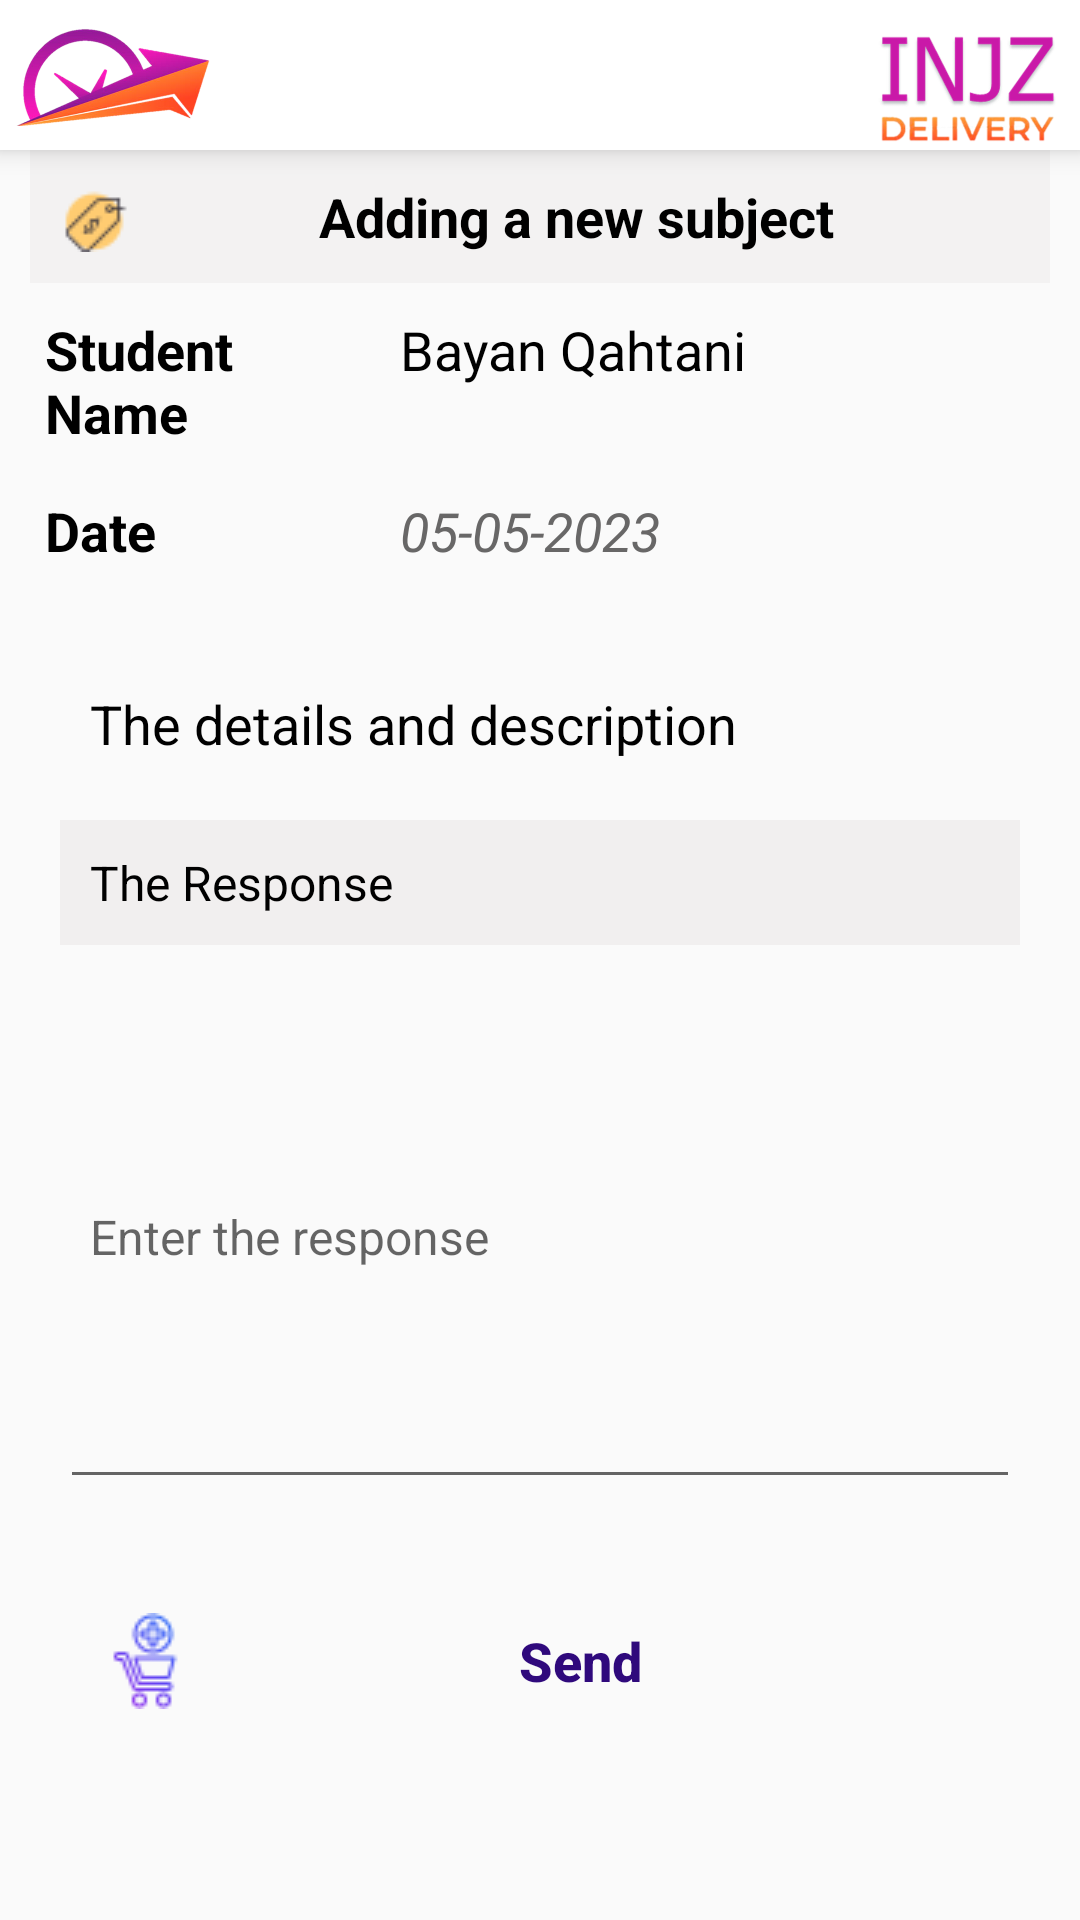

Layout XML and referenced resources for this Android screen:
<!-- AndroidManifest.xml: application theme Theme.CampusDelivery -->
<!-- res/layout/activity_request_details.xml -->
<?xml version="1.0" encoding="utf-8"?>
<LinearLayout xmlns:android="http://schemas.android.com/apk/res/android"
    xmlns:app="http://schemas.android.com/apk/res-auto"
    xmlns:tools="http://schemas.android.com/tools"
    android:layout_width="match_parent"
    android:layout_height="match_parent"
    tools:context=".RequestDetails"
    android:orientation="vertical"
    >
    <LinearLayout
        android:layout_width="match_parent"
        android:layout_height="wrap_content"
        android:orientation="horizontal"
        android:background="@color/white"
        android:elevation="5dp"
        android:paddingHorizontal="3dp">
        <ImageView
            android:layout_width="0dp"
            android:layout_weight="1"
            android:layout_height="50dp"
            android:src="@drawable/min1"
            android:gravity="left"
            />

        <ImageView
            android:layout_width="0dp"
            android:layout_weight="3"
            android:layout_height="50dp"
            android:gravity="right"
            />
        <ImageView
            android:layout_width="0dp"
            android:layout_weight="1"
            android:layout_height="50dp"
            android:src="@drawable/min2"
            android:gravity="right"
            />
    </LinearLayout>

    <ScrollView
        android:layout_width="match_parent"
        android:layout_height="wrap_content">

        <LinearLayout
            android:id="@+id/linearLayout"
            android:layout_width="match_parent"
            android:layout_height="match_parent"
            android:layout_marginHorizontal="10dp"
            android:gravity="center"
            android:orientation="vertical">

            <TextView
                android:id="@+id/item_t"
                android:layout_width="match_parent"
                android:layout_height="wrap_content"
                android:background="#F3F2F2"
                android:padding="10dp"
                android:gravity="center"
                android:textColor="#000"
                android:textSize="18dp"
                android:textStyle="bold"
                android:drawableLeft="@drawable/shopping"
                android:text="Adding a new subject"/>


            <LinearLayout
                android:layout_width="match_parent"
                android:layout_height="wrap_content"
                android:layout_marginBottom="5dp"
                >
                <TextView
                    android:layout_width="0dp"
                    android:layout_weight="1"
                    android:layout_height="wrap_content"
                    android:text="Student Name"
                    android:textSize="18dp"
                    android:textColor="#000"
                    android:padding="5dp"
                    android:textStyle="bold"/>
                <TextView
                    android:id="@+id/item_p"
                    android:layout_width="0dp"
                    android:layout_weight="2"
                    android:layout_height="wrap_content"
                    android:padding="10dp"
                    android:textColor="#000"
                    android:textSize="18dp"
                    android:text="Bayan Qahtani"/>
            </LinearLayout>
            <LinearLayout
                android:layout_width="match_parent"
                android:layout_height="wrap_content"
                android:layout_marginBottom="5dp"
                >
                <TextView
                    android:layout_width="0dp"
                    android:layout_weight="1"
                    android:layout_height="wrap_content"
                    android:text="Date"
                    android:textSize="18dp"
                    android:textColor="#000"
                    android:padding="5dp"
                    android:textStyle="bold"/>
                <TextView
                    android:id="@+id/item_c"
                    android:layout_width="0dp"
                    android:layout_weight="2"
                    android:layout_height="wrap_content"
                    android:padding="10dp"
                    android:textColor="#686767"
                    android:textStyle="italic"
                    android:textSize="18dp"
                    android:text="05-05-2023"/>
            </LinearLayout>

            <LinearLayout
                android:layout_width="match_parent"
                android:layout_height="wrap_content"
                android:layout_marginBottom="5dp"
                />
            <LinearLayout
                android:layout_width="match_parent"
                android:layout_height="wrap_content"
                android:orientation="vertical">

                <TextView
                    android:id="@+id/item_d"
                    android:padding="20dp"
                    android:layout_width="match_parent"
                    android:layout_height="wrap_content"
                    android:text="The details and description"
                    android:textColor="#000"
                    android:textSize="18dp" />

                <TextView
                    android:id="@+id/l3"
                    android:layout_width="match_parent"
                    android:layout_height="wrap_content"
                    android:layout_weight="1"
                    android:text="The Response"
                    android:padding="10dp"
                    android:textColor="#000"
                    android:textSize="16sp"
                    android:background="#F1EFEF"
                    android:layout_marginHorizontal="10dp"
                    />
                <EditText
                    android:layout_marginHorizontal="10dp"
                    android:id="@+id/fm_details"
                    android:layout_width="match_parent"
                    android:lines="8"
                    android:layout_height="wrap_content"
                    android:hint="Enter the response"
                    android:padding="10dp"
                    android:textSize="16sp"
                    android:layout_margin="10dp"

                    />
                <LinearLayout
                    android:layout_width="match_parent"
                    android:layout_height="wrap_content"
                    android:layout_margin="20dp"
                    android:orientation="vertical">

                    <Button
                        android:id="@+id/order_item"
                        android:layout_width="match_parent"
                        android:layout_height="wrap_content"
                        android:background="@drawable/gradient_light"
                        android:text="Send"
                        android:textAlignment="center"
                        android:textAllCaps="false"
                        android:textColor="#2F097C"
                        android:textSize="18dp"
                        android:paddingHorizontal="5dp"
                        android:layout_marginRight="5dp"
                        android:drawableLeft="@drawable/addtocart"
                        android:textStyle="bold" />
                    <Button
                        android:visibility="gone"
                        android:id="@+id/edit_item"
                        android:layout_width="match_parent"
                        android:layout_height="wrap_content"
                        android:text="Edit"
                        android:textStyle="bold"
                        android:textColor="#fff"
                        android:textSize="18dp"
                        android:background="@drawable/box_7"
                        android:textAlignment="center"
                        android:textAllCaps="false"
                        />
                </LinearLayout>

            </LinearLayout>


        </LinearLayout>

    </ScrollView>


</LinearLayout>
<!-- resources referenced by this layout -->
<resources>
  <!-- drawable addtocart: png bitmap (drawable, 1481 bytes) -->
  <!-- drawable box_7 (drawable) -->
  <?xml version="1.0" encoding="utf-8"?>
  <shape xmlns:android="http://schemas.android.com/apk/res/android">
      <gradient
          android:startColor="#4E5371"
          android:endColor="#031057"
          android:angle="90" />
  
  
      <stroke
          android:color="#B1E0FA"
          android:width="1dp">
      </stroke>
   <corners
  android:radius="10dp"
       />
  </shape>
  <!-- drawable min1: png bitmap (drawable, 152810 bytes) -->
  <!-- drawable min2: png bitmap (drawable, 63428 bytes) -->
  <!-- drawable shopping: png bitmap (drawable, 982 bytes) -->
  <style name="Theme.CampusDelivery" parent="Theme.AppCompat.DayNight.NoActionBar">
          
          <item name="colorPrimary">@color/purple_500</item>
          <item name="colorPrimaryVariant">@color/purple_700</item>
          <item name="colorOnPrimary">@color/white</item>
          
          <item name="colorSecondary">@color/teal_200</item>
          <item name="colorSecondaryVariant">@color/teal_700</item>
          <item name="colorOnSecondary">@color/black</item>
          
          <item name="android:statusBarColor">?attr/colorPrimaryVariant</item>
          
      </style>
  <!-- not gathered from this repository: default colours our renderer supplied (Android Studio template values) -->
  <color name="purple_500">#FF6200EE</color>
  <color name="purple_700">#FF3700B3</color>
  <color name="teal_200">#FF03DAC5</color>
  <color name="teal_700">#FF018786</color>
  <color name="black">#FF000000</color>
  <color name="white">#FFFFFFFF</color>
</resources>
